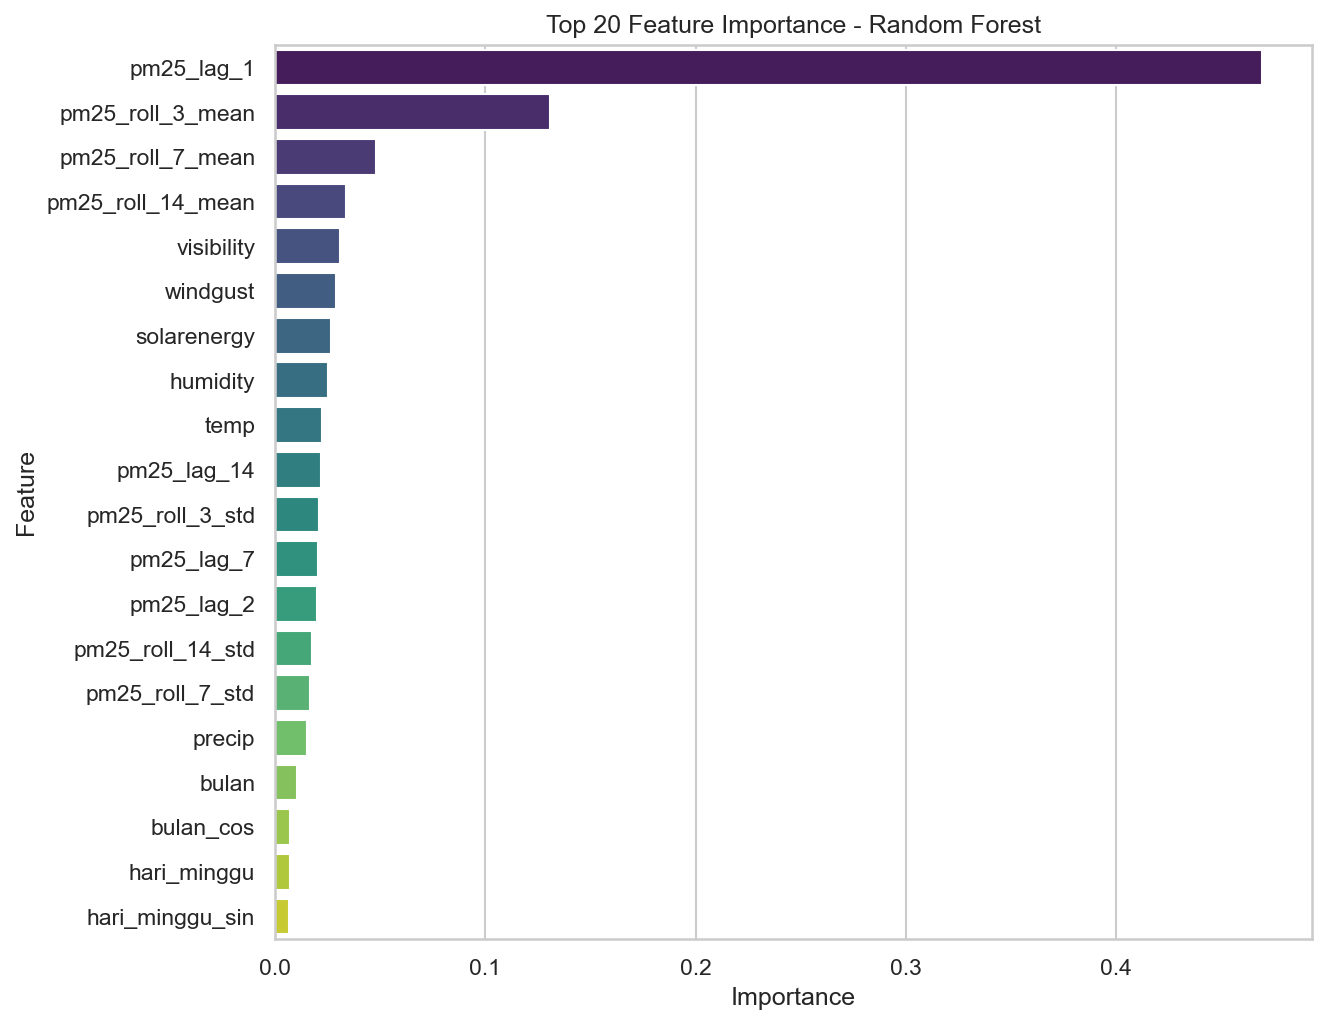

The file beside this chart, header and first rows:
feature, importance
pm25_lag_1, 0.4695
pm25_roll_3_mean, 0.1306
pm25_roll_7_mean, 0.04798
pm25_roll_14_mean, 0.03375
visibility, 0.03109
windgust, 0.02882
solarenergy, 0.02648
humidity, 0.02498
temp, 0.02229
pm25_lag_14, 0.0218
pm25_roll_3_std, 0.02105
pm25_lag_7, 0.02047
pm25_lag_2, 0.02012
pm25_roll_14_std, 0.01764
pm25_roll_7_std, 0.01674
precip, 0.01534
bulan, 0.01036
bulan_cos, 0.007089
hari_minggu, 0.00694
hari_minggu_sin, 0.006796
bulan_sin, 0.006418
hari_minggu_cos, 0.00444
station_kebun jeruk, 0.002519
station_lubang buaya, 0.002097
station_us embassy 1, 0.001543
station_jagakarsa, 0.001035
station_us embassy 2, 0.000876
station_bundaran hi, 0.000636
station_kelapa gading, 0.000526
